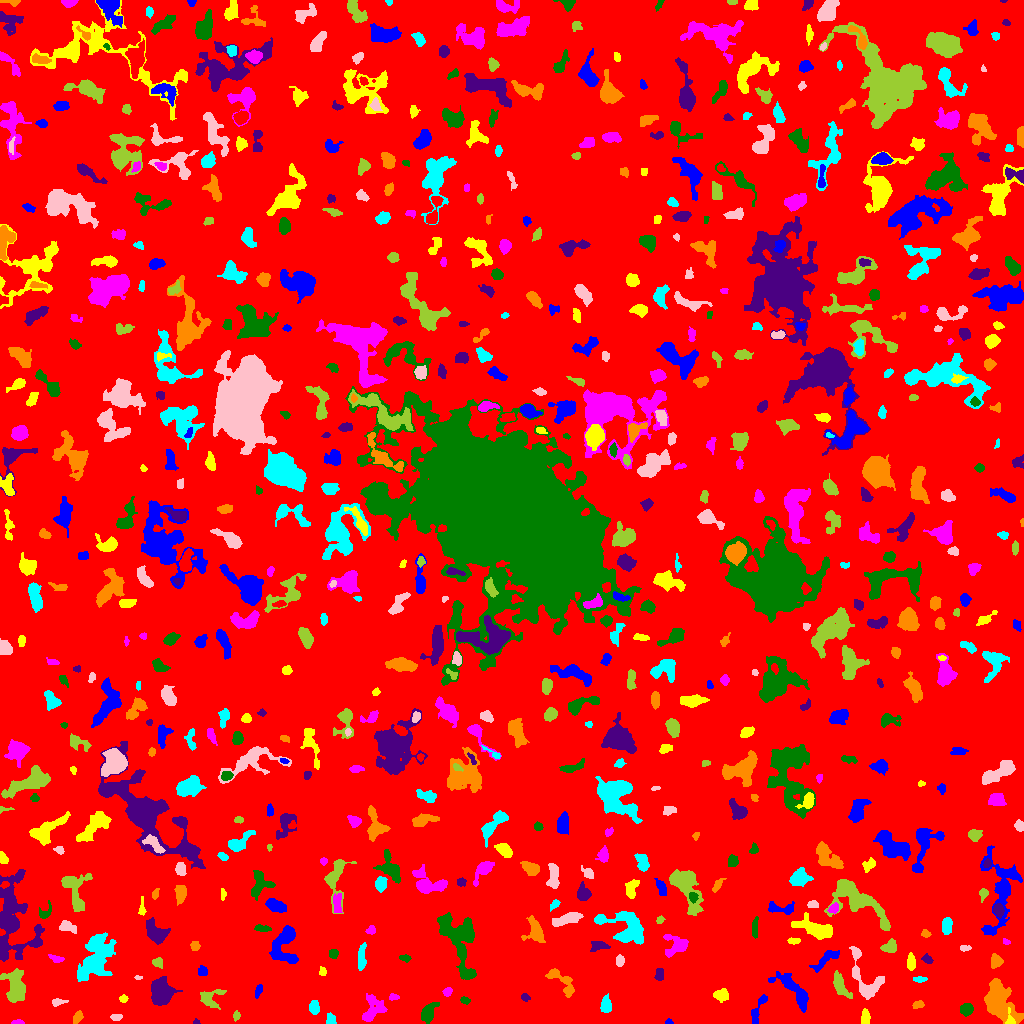

Source data for this figure (header and first rows):
ID, X, Y, A, B, theta, total_flux, mu_max, mu_median, mu_mean, R_fwhm, R_e, R10, R90, x_start, x_end, y_start, y_end, area, greylevel
0, 509.5, 515.1, 300.1, 298.8, 1.108, 1279331, 11.0, 1.0, 1.587, 50.7, 229.9, 86.39, 380.2, 0, 1023, 0, 1023, 806106, 1.587
1, 668.5, 1.188, 1.64, 1.138, 0.1341, 48.0, 3.0, 1.0, 1.231, 2.185, 1.596, 0.5642, 2.646, 665, 673, 0, 5, 39, 6.231
2, 1010, 4.702, 4.684, 2.002, -1.454, 205.0, 5.0, 2.0, 2.384, 3.338, 2.932, 1.128, 4.514, 1005, 1015, 0, 16, 86, 8.384
3, 17.29, 1.138, 2.877, 1.068, 0.01619, 174.0, 7.0, 3.0, 3.222, 2.764, 2.111, 0.7979, 3.385, 11, 24, 0, 4, 54, 7.222
4, 428.2, 10.82, 5.293, 2.954, 1.012, 589.0, 6.0, 2.0, 2.434, 5.614, 4.652, 1.784, 7.485, 421, 439, 0, 21, 242, 6.434
5, 196.1, 1.448, 1.624, 1.319, -0.02061, 67.0, 4.0, 2.0, 2.03, 2.585, 1.693, 0.5642, 2.821, 193, 200, 0, 5, 33, 6.03
6, 77.43, 6.309, 2.858, 1.503, 1.095, 123.0, 4.0, 1.0, 1.171, 3.241, 2.585, 0.9772, 4.297, 73, 83, 0, 13, 105, 6.171
7, 330.8, 3.789, 2.709, 2.222, -1.494, 218.0, 4.0, 2.0, 2.224, 4.442, 2.985, 1.262, 4.72, 326, 336, 0, 11, 98, 6.224
8, 116.1, 6.25, 3.014, 1.528, 0.02376, 120.0, 3.0, 1.0, 1.6, 3.09, 2.585, 0.9772, 4.37, 110, 122, 3, 9, 75, 5.6
9, 236.2, 7.642, 2.33, 1.531, 1.463, 134.0, 4.0, 2.0, 2.127, 3.7, 2.394, 0.9772, 3.742, 233, 240, 2, 13, 63, 6.127
10, 647.4, 18.51, 2.638, 1.847, -0.8214, 143.0, 5.0, 1.0, 1.444, 2.034, 2.706, 0.7979, 4.37, 642, 653, 14, 24, 99, 6.444
11, 758, 13.47, 10.07, 2.114, 1.181, 350.0, 4.0, 2.0, 1.777, 5.863, 4.406, 1.784, 7.024, 751, 767, 0, 29, 197, 5.777
12, 865.1, 5.649, 3.396, 1.769, 1.506, 282.0, 5.0, 2.0, 2.256, 4.26, 3.192, 1.262, 4.853, 861, 870, 0, 15, 125, 8.256
13, 372.3, 14.05, 7.267, 5.019, 1.109, 1195, 8.0, 3.0, 3.204, 6.531, 6.077, 2.394, 9.788, 362, 387, 2, 30, 373, 6.204
14, 966.6, 13.95, 2.822, 2.571, 0.8665, 583.0, 11.0, 3.0, 3.913, 3.523, 3.385, 1.262, 5.585, 960, 973, 7, 20, 149, 7.913
15, 161.4, 32.06, 6.436, 5.439, -1.346, 1526, 7.0, 3.0, 2.852, 8.019, 7.225, 2.821, 11.04, 151, 182, 18, 47, 535, 6.852
16, 918, 18.6, 2.82, 1.845, 0.2214, 306.0, 6.0, 4.0, 3.687, 4.334, 2.985, 1.262, 4.514, 912, 924, 15, 23, 83, 6.687
17, 314.3, 15.89, 3.312, 2.293, -1.542, 298.0, 5.0, 2.0, 2.241, 4.068, 3.523, 1.262, 5.528, 309, 319, 9, 23, 133, 6.241
18, 58.09, 21.54, 3.882, 1.482, 0.1292, 148.0, 4.0, 1.0, 1.626, 3.785, 2.764, 0.9772, 4.514, 52, 68, 17, 25, 91, 5.626
19, 15.48, 37.07, 8.597, 4.717, -1.448, 2608, 10.0, 5.0, 4.848, 9.707, 7.399, 2.985, 11.35, 0, 25, 21, 55, 538, 7.848
20, 282.1, 33.25, 7.164, 3.195, 0.8668, 843.0, 8.0, 2.0, 2.618, 5.293, 4.754, 1.871, 8.253, 267, 291, 21, 50, 322, 6.618
21, 794.3, 32.74, 12.92, 4.068, -0.7817, 968.0, 4.0, 2.0, 1.883, 9.591, 6.84, 2.764, 11.06, 768, 808, 11, 52, 514, 5.883
22, 123.4, 24.57, 1.99, 1.834, 0.04486, 118.0, 4.0, 2.0, 1.934, 3.478, 2.459, 0.7979, 3.909, 119, 128, 21, 29, 61, 5.934
23, 393.3, 26.5, 2.381, 1.572, 0.1532, 101.0, 3.0, 1.0, 1.603, 3.141, 2.394, 0.9772, 3.827, 389, 399, 23, 30, 63, 7.603
24, 464.9, 22.91, 2.503, 1.604, -0.3174, 99.0, 3.0, 1.0, 1.5, 2.985, 2.523, 0.9772, 4.107, 460, 470, 19, 27, 66, 5.5
25, 524.8, 26.3, 2.106, 1.601, -0.642, 92.0, 3.0, 1.0, 1.438, 2.985, 2.257, 0.9772, 3.656, 521, 530, 22, 30, 64, 6.438
26, 997.1, 24.11, 8.562, 5.75, -1.143, 4285, 21.0, 2.0, 4.719, 6.283, 6.817, 2.585, 13.07, 984, 1023, 0, 45, 908, 8.719
27, 605.9, 17.77, 3.763, 2.456, 1.57, 427.0, 7.0, 2.0, 2.588, 4.029, 3.785, 1.493, 5.971, 600, 611, 11, 30, 165, 6.588
28, 864.6, 45.14, 15.62, 6.415, -1.136, 1168, 5.0, 2.0, 2.089, 7.777, 7.136, 2.706, 11.41, 849, 884, 24, 77, 559, 6.089
29, 209.8, 25.36, 6.137, 4.929, 0.2112, 807.0, 8.0, 3.0, 3.057, 4.754, 5.232, 1.871, 8.292, 200, 226, 14, 34, 264, 6.057
30, 106.6, 31.72, 2.9, 1.725, -1.541, 158.0, 4.0, 2.0, 1.837, 3.989, 2.764, 0.9772, 4.478, 103, 111, 26, 39, 86, 5.837
31, 258.3, 32.94, 3.537, 1.577, 1.256, 253.0, 6.0, 3.0, 2.976, 4.107, 2.985, 1.128, 4.583, 255, 262, 25, 39, 85, 5.976
32, 721.7, 28.17, 3.575, 2.606, -0.03905, 408.0, 6.0, 2.0, 2.488, 5.015, 3.742, 1.382, 5.89, 713, 728, 21, 35, 164, 6.488
33, 447.1, 31.51, 2.113, 2.005, -0.1447, 128.0, 4.0, 1.0, 1.684, 3.432, 2.585, 0.9772, 4.26, 442, 452, 27, 36, 76, 6.684
34, 459.8, 83.31, 17.41, 7.996, -1.284, 4513, 11.0, 4.0, 4.103, 9.167, 10.49, 3.909, 16.34, 437, 476, 44, 111, 1100, 7.103
35, 659.4, 48.9, 3.378, 2.052, 1.543, 228.0, 5.0, 2.0, 2.214, 3.385, 3.241, 1.262, 4.983, 654, 663, 43, 55, 103, 6.214
36, 560.8, 43.92, 9.8, 3.498, -0.7692, 619.0, 6.0, 2.0, 2.003, 5.412, 4.951, 1.871, 8.311, 545, 574, 26, 55, 309, 6.003
37, 919.5, 44.29, 2.535, 1.273, 0.0, 68.0, 2.0, 1.0, 0.8947, 3.909, 2.257, 0.9772, 3.613, 913, 927, 41, 47, 76, 5.895
38, 138.3, 45.91, 2.031, 1.049, -0.009724, 102.0, 5.0, 3.0, 3.091, 2.646, 1.871, 0.7979, 2.821, 134, 142, 44, 48, 33, 6.091
39, 839.4, 38.26, 5.947, 2.515, -1.142, 971.0, 11.0, 3.0, 3.623, 5.015, 4.478, 1.693, 7.334, 833, 852, 25, 53, 268, 8.623
40, 984.1, 51.71, 2.286, 1.206, -1.542, 55.0, 2.0, 1.0, 1.078, 3.523, 2.034, 0.7979, 3.241, 981, 987, 48, 56, 51, 6.078
41, 202.4, 51.94, 2.449, 2.236, -1.105, 232.0, 5.0, 2.0, 2.522, 3.568, 2.932, 1.128, 4.652, 198, 207, 48, 58, 92, 6.522
42, 322.7, 51.64, 2.084, 1.696, -1.423, 146.0, 5.0, 2.0, 2.355, 3.09, 2.394, 0.7979, 3.7, 319, 326, 48, 57, 62, 6.355
43, 55.83, 64.96, 3.51, 1.465, -0.3636, 99.0, 3.0, 1.0, 1.065, 2.821, 2.646, 0.9772, 4.334, 48, 64, 61, 69, 93, 6.065
44, 405.1, 65.32, 2.758, 1.539, -0.09879, 248.0, 9.0, 3.0, 3.397, 2.394, 2.459, 0.7979, 4.107, 399, 411, 61, 69, 73, 6.397
45, 927, 64.36, 2.805, 1.841, -0.6043, 185.0, 5.0, 2.0, 2.202, 3.09, 2.764, 0.9772, 4.478, 921, 933, 60, 70, 84, 6.202
46, 995.9, 62.49, 3.317, 2.752, -1.525, 678.0, 9.0, 4.5, 4.644, 4.82, 3.827, 1.596, 5.863, 991, 1003, 55, 70, 146, 7.644
47, 96.02, 66.26, 13.38, 7.223, 1.163, 3505, 8.0, 3.0, 3.288, 10.88, 10.75, 4.107, 16.5, 77, 116, 42, 91, 1066, 6.288
48, 619.5, 62.78, 2.587, 1.977, 1.546, 211.0, 5.0, 2.0, 2.293, 3.568, 2.932, 1.128, 4.478, 616, 624, 57, 69, 92, 6.293
49, 157.8, 60.95, 2.796, 1.924, -0.4838, 143.0, 4.0, 1.0, 1.49, 3.785, 2.764, 1.128, 4.406, 152, 162, 55, 66, 96, 7.49
50, 238.5, 69.33, 2.353, 1.739, 0.5079, 162.0, 5.0, 2.0, 2.282, 3.09, 2.585, 0.9772, 4.029, 234, 243, 65, 74, 71, 6.282
51, 825.8, 64.25, 8.61, 2.554, 0.6499, 345.0, 3.0, 1.0, 1.38, 5.441, 4.918, 1.871, 7.919, 809, 839, 51, 73, 250, 5.38
52, 910.7, 61.02, 4.062, 1.851, -1.551, 319.0, 5.0, 2.0, 2.398, 4.406, 3.478, 1.382, 5.441, 907, 915, 53, 71, 133, 6.398
53, 675.4, 78.27, 6.202, 5.671, 0.3045, 652.0, 4.0, 2.0, 2.0, 8.311, 5.836, 2.257, 9.062, 663, 688, 66, 89, 326, 6.0
54, 333.0, 69.65, 2.251, 2.034, -1.43, 216.0, 5.0, 2.0, 2.541, 3.613, 2.706, 1.128, 4.26, 329, 338, 65, 74, 85, 6.541
55, 598, 77.47, 4.66, 2.526, 0.05982, 258.0, 4.0, 2.0, 1.686, 5.232, 4.107, 1.382, 6.308, 590, 610, 72, 82, 153, 6.686
56, 194.8, 76.97, 2.261, 2.075, 1.533, 159.0, 4.0, 1.0, 1.893, 3.613, 2.646, 0.9772, 4.442, 190, 200, 73, 82, 84, 5.893
57, 361.4, 65.87, 6.204, 1.729, 1.514, 403.0, 5.0, 2.0, 2.099, 4.549, 3.868, 1.596, 6.676, 358, 366, 53, 81, 192, 6.099
58, 964.9, 75.42, 2.879, 1.387, 0.01691, 88.0, 3.0, 1.0, 1.375, 2.877, 2.459, 0.7979, 3.949, 960, 971, 72, 78, 64, 5.375
59, 889.9, 76.64, 3.771, 2.859, 0.3644, 709.0, 8.0, 4.0, 4.271, 5.698, 4.107, 1.596, 6.308, 880, 896, 71, 85, 166, 7.271
... 666 more rows
